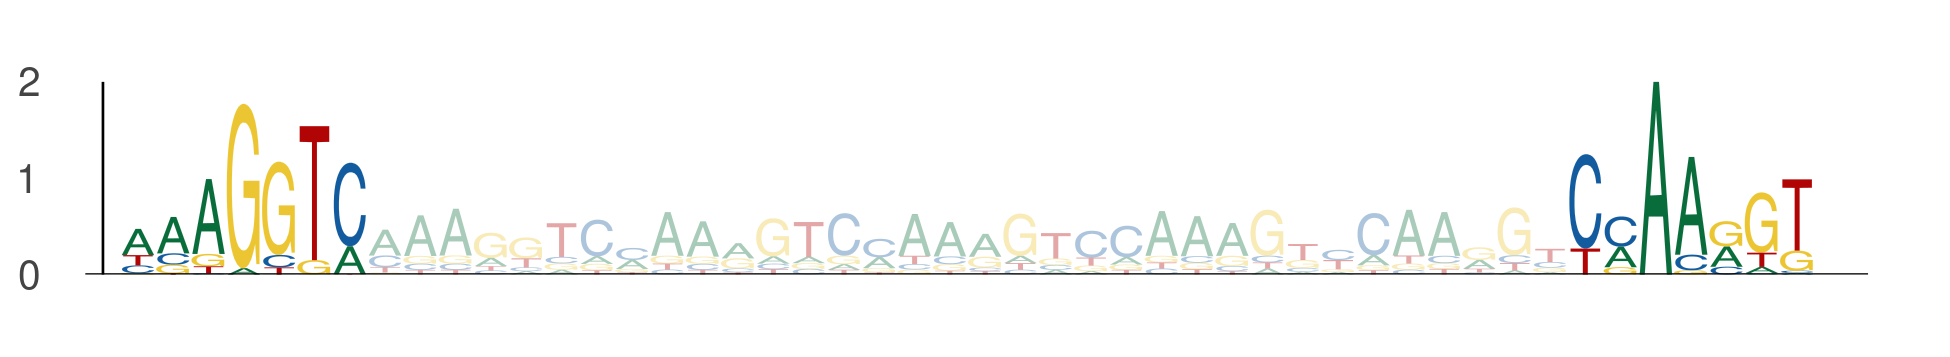

Data behind this chart, as committed beside it:
seq_index, start_position, end_position, is_reversed_complement
4699, 66, 73, 0
4699, 107, 114, 0
1089, 59, 66, 0
1089, 100, 107, 0
1089, 66, 73, 0
1089, 107, 114, 0
1089, 52, 59, 0
1089, 93, 100, 0
1822, 73, 80, 0
1822, 114, 121, 0
3718, 52, 59, 0
3718, 93, 100, 0
3407, 67, 74, 0
3407, 108, 115, 0
58, 38, 45, 0
58, 79, 86, 0
58, 56, 63, 0
58, 97, 104, 0
1170, 66, 73, 0
1170, 107, 114, 0
2449, 66, 73, 0
2449, 107, 114, 0
3942, 66, 73, 0
3942, 107, 114, 0
2782, 73, 80, 0
2782, 114, 121, 0
5034, 53, 60, 0
5034, 94, 101, 0
5977, 45, 52, 0
5977, 86, 93, 0
4271, 66, 73, 0
4271, 107, 114, 0
4671, 66, 73, 0
4671, 107, 114, 0
4671, 73, 80, 0
4671, 114, 121, 0
1069, 73, 80, 0
1069, 114, 121, 0
1044, 66, 73, 0
1044, 107, 114, 0
1044, 73, 80, 0
1044, 114, 121, 0
5158, 52, 59, 0
5158, 93, 100, 0
4171, 57, 64, 0
4171, 98, 105, 0
4171, 8, 15, 0
4171, 49, 56, 0
5963, 1, 8, 0
5963, 42, 49, 0
6000, 73, 80, 0
6000, 114, 121, 0
4642, 57, 64, 0
4642, 98, 105, 0
4642, 8, 15, 0
4642, 49, 56, 0
3079, 73, 80, 0
3079, 114, 121, 0
3079, 52, 59, 0
3079, 93, 100, 0
... 1,174 more rows
